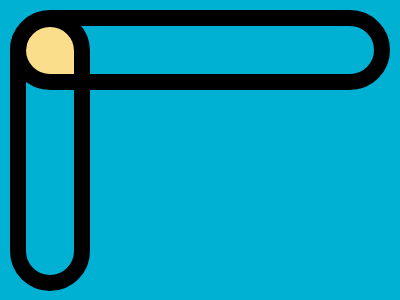

Recreate this image using only HTML and CSS.

<div class="ring-x shape"></div>
<div class="ring-y shape"></div>
<div class="overlay"></div>
<style>
  body{
    margin:0;
    padding:10 9.5;
    background:#00B1D4;
  }
  .shape{
    border:16px solid #000;
    border-radius:80px;
  }
  .ring-x{
    width:348px;
    height:48px;
  }
  .ring-y{
    position:absolute;
    top:10.5;
    left:9.99;
    width:48.5px;
    height:248px;
  }
  .overlay{
    z-index:-1;
    position:absolute;
    top:25;
    left:25;
    background:#FADE8B;
    width:50px;
    height:50px;
  }
</style>
